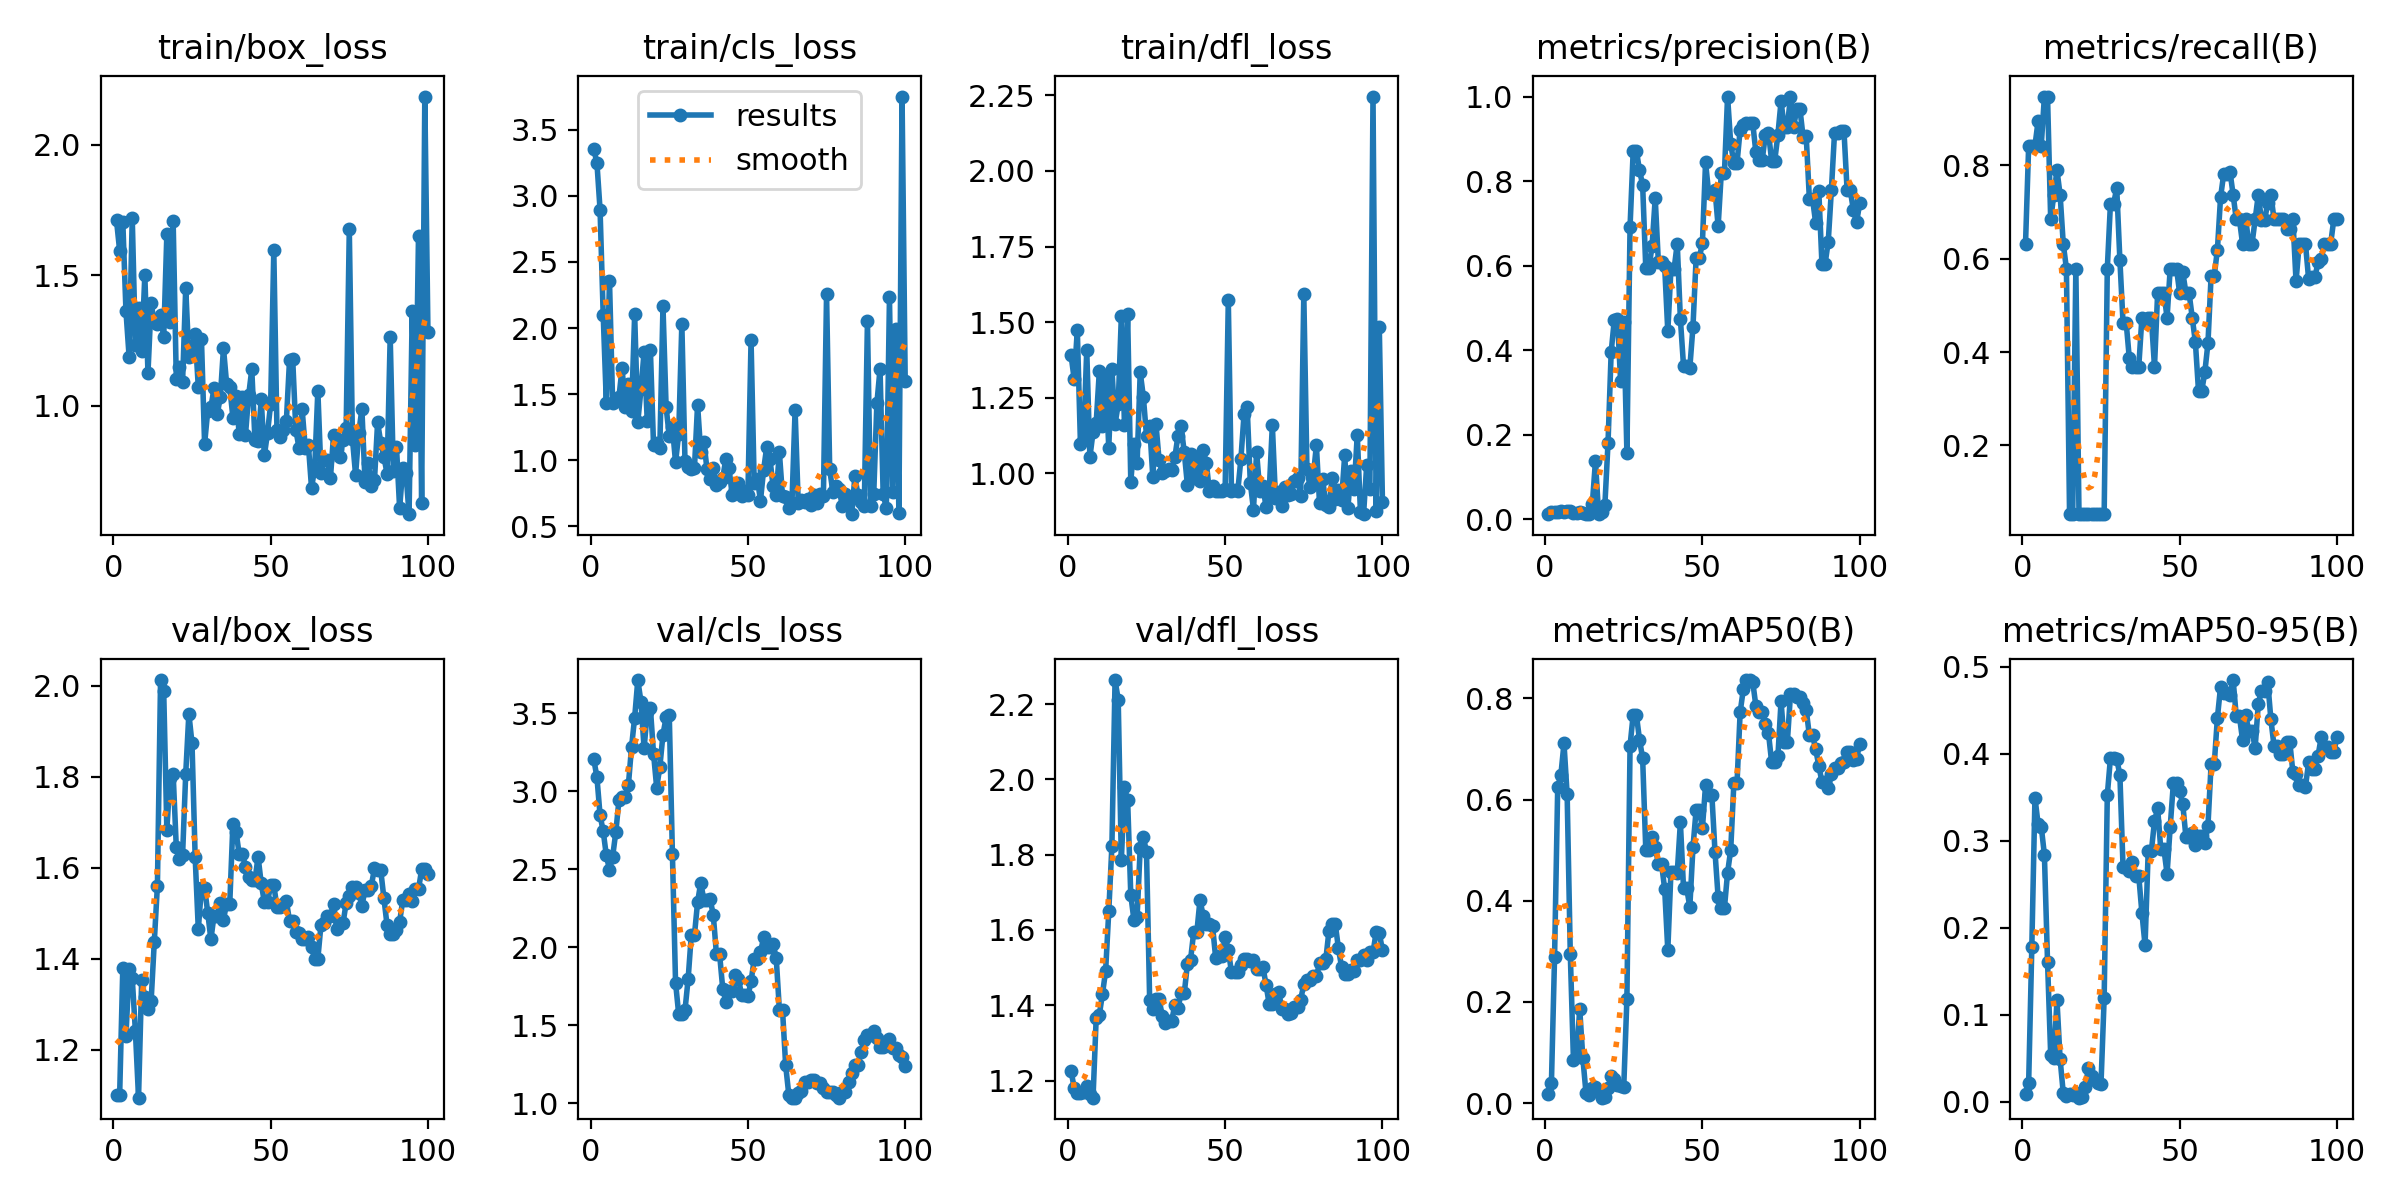

The data file committed next to this chart (first rows):
epoch, time, train/box_loss, train/cls_loss, train/dfl_loss, metrics/precision(B), metrics/recall(B), metrics/mAP50(B), metrics/mAP50-95(B), val/box_loss, val/cls_loss, val/dfl_loss, lr/pg0, lr/pg1, lr/pg2
1, 7.979, 1.71, 3.352, 1.392, 0.01333, 0.6316, 0.01893, 0.00847, 1.1, 3.205, 1.226, 4e-05, 4e-05, 4e-05
2, 14.26, 1.594, 3.25, 1.312, 0.01778, 0.8421, 0.03886, 0.02167, 1.101, 3.091, 1.181, 9.901e-05, 9.901e-05, 9.901e-05
3, 20.52, 1.705, 2.895, 1.473, 0.01778, 0.8421, 0.2883, 0.1774, 1.38, 2.847, 1.167, 0.0001568, 0.0001568, 0.0001568
4, 26.49, 1.363, 2.1, 1.098, 0.01778, 0.8421, 0.6241, 0.3494, 1.23, 2.743, 1.167, 0.0002135, 0.0002135, 0.0002135
5, 32.48, 1.188, 1.435, 1.115, 0.01889, 0.8947, 0.6482, 0.319, 1.377, 2.588, 1.17, 0.0002689, 0.0002689, 0.0002689
6, 38.65, 1.72, 2.358, 1.409, 0.01778, 0.8421, 0.7111, 0.316, 1.357, 2.496, 1.185, 0.0003232, 0.0003232, 0.0003232
7, 44.67, 1.231, 1.434, 1.054, 0.02, 0.9474, 0.6102, 0.2839, 1.241, 2.581, 1.165, 0.0003762, 0.0003762, 0.0003762
8, 50.6, 1.375, 1.456, 1.136, 0.02, 0.9474, 0.2955, 0.1609, 1.095, 2.736, 1.155, 0.0004281, 0.0004281, 0.0004281
9, 56.43, 1.21, 1.475, 1.167, 0.01444, 0.6842, 0.08616, 0.05354, 1.354, 2.941, 1.365, 0.0004788, 0.0004788, 0.0004788
10, 62.24, 1.5, 1.698, 1.338, 0.01556, 0.7368, 0.09379, 0.05015, 1.315, 2.96, 1.374, 0.0005283, 0.0005283, 0.0005283
11, 68.34, 1.126, 1.401, 1.158, 0.01667, 0.7895, 0.1858, 0.1164, 1.29, 2.966, 1.43, 0.0005766, 0.0005766, 0.0005766
12, 74.26, 1.392, 1.58, 1.326, 0.01556, 0.7368, 0.08862, 0.04857, 1.307, 3.037, 1.491, 0.0006238, 0.0006238, 0.0006238
13, 80.25, 1.32, 1.369, 1.085, 0.01333, 0.6316, 0.01978, 0.0097, 1.436, 3.282, 1.65, 0.0006697, 0.0006697, 0.0006697
14, 86.2, 1.311, 2.102, 1.345, 0.01222, 0.5789, 0.01643, 0.0069, 1.561, 3.473, 1.824, 0.0007145, 0.0007145, 0.0007145
15, 92.18, 1.347, 1.291, 1.163, 0.03558, 0.05263, 0.02904, 0.00896, 2.012, 3.713, 2.264, 0.000758, 0.000758, 0.000758
16, 98.15, 1.261, 1.536, 1.229, 0.1376, 0.05263, 0.03113, 0.00761, 1.988, 3.574, 2.212, 0.0008004, 0.0008004, 0.0008004
17, 104.1, 1.657, 1.819, 1.52, 0.01222, 0.5789, 0.02173, 0.00961, 1.683, 3.274, 1.786, 0.0008416, 0.0008416, 0.0008416
18, 109.8, 1.321, 1.299, 1.159, 0.01731, 0.05263, 0.01078, 0.0044, 1.797, 3.508, 1.979, 0.0008816, 0.0008816, 0.0008816
19, 115.6, 1.709, 1.834, 1.526, 0.03434, 0.05263, 0.01197, 0.0053, 1.806, 3.533, 1.944, 0.0009204, 0.0009204, 0.0009204
20, 121.5, 1.103, 1.115, 0.9731, 0.1814, 0.05263, 0.03029, 0.01638, 1.646, 3.241, 1.693, 0.000958, 0.000958, 0.000958
21, 127.4, 1.148, 1.131, 1.098, 0.396, 0.05263, 0.05437, 0.03852, 1.62, 3.023, 1.626, 0.0009945, 0.0009945, 0.0009945
22, 133.2, 1.091, 1.095, 1.034, 0.4722, 0.05263, 0.04781, 0.02888, 1.627, 3.154, 1.633, 0.00103, 0.00103, 0.00103
23, 139.2, 1.451, 2.164, 1.334, 0.475, 0.05263, 0.03532, 0.02508, 1.806, 3.363, 1.819, 0.001064, 0.001064, 0.001064
24, 145.2, 1.186, 1.402, 1.253, 0.3262, 0.05263, 0.0335, 0.02123, 1.938, 3.473, 1.847, 0.001097, 0.001097, 0.001097
25, 151.1, 1.226, 1.184, 1.124, 0.4662, 0.05263, 0.03231, 0.02065, 1.873, 3.492, 1.806, 0.001128, 0.001128, 0.001128
26, 156.9, 1.273, 1.249, 1.157, 0.1567, 0.05263, 0.2066, 0.1187, 1.624, 2.597, 1.413, 0.001159, 0.001159, 0.001159
27, 162.7, 1.07, 0.9854, 0.9895, 0.6925, 0.5789, 0.7065, 0.3524, 1.465, 1.772, 1.391, 0.001188, 0.001188, 0.001188
28, 168.3, 1.256, 1.199, 1.164, 0.872, 0.7181, 0.7679, 0.3951, 1.556, 1.57, 1.415, 0.001216, 0.001216, 0.001216
29, 173.9, 0.8526, 2.032, 1.044, 0.872, 0.7181, 0.7679, 0.3951, 1.556, 1.57, 1.415, 0.001243, 0.001243, 0.001243
30, 179.7, 0.98, 0.9916, 1.003, 0.8262, 0.7511, 0.7187, 0.3939, 1.501, 1.596, 1.372, 0.001269, 0.001269, 0.001269
31, 185.5, 0.9931, 0.9468, 1.009, 0.7907, 0.5972, 0.6814, 0.3754, 1.443, 1.796, 1.352, 0.001294, 0.001294, 0.001294
32, 191.1, 1.067, 0.9323, 1.015, 0.5942, 0.463, 0.5009, 0.27, 1.495, 2.077, 1.358, 0.001317, 0.001317, 0.001317
33, 196.7, 0.966, 0.9389, 1.012, 0.5942, 0.463, 0.5009, 0.27, 1.495, 2.077, 1.358, 0.001339, 0.001339, 0.001339
34, 202.4, 1.033, 1.42, 1.053, 0.6467, 0.3863, 0.5268, 0.2646, 1.523, 2.288, 1.401, 0.001347, 0.001347, 0.001347
35, 208, 1.221, 1.062, 1.125, 0.7595, 0.3684, 0.5057, 0.2756, 1.486, 2.412, 1.393, 0.001327, 0.001327, 0.001327
36, 213.7, 1.084, 1.141, 1.156, 0.6082, 0.3684, 0.4733, 0.2593, 1.521, 2.304, 1.431, 0.001307, 0.001307, 0.001307
37, 219.3, 1.07, 0.9311, 1.07, 0.6082, 0.3684, 0.4733, 0.2593, 1.521, 2.304, 1.431, 0.001287, 0.001287, 0.001287
38, 225, 0.9542, 0.8613, 0.962, 0.5986, 0.4737, 0.4237, 0.2169, 1.697, 2.308, 1.509, 0.001267, 0.001267, 0.001267
39, 230.7, 1.037, 0.9446, 1.064, 0.4444, 0.4634, 0.3019, 0.1797, 1.679, 2.204, 1.521, 0.001248, 0.001248, 0.001248
40, 236.3, 0.8898, 0.8143, 0.9862, 0.5923, 0.4737, 0.4577, 0.2877, 1.629, 1.954, 1.594, 0.001228, 0.001228, 0.001228
41, 241.9, 1.031, 0.8382, 1.047, 0.5923, 0.4737, 0.4577, 0.2877, 1.629, 1.954, 1.594, 0.001208, 0.001208, 0.001208
42, 247.6, 0.8884, 0.8671, 0.9743, 0.6523, 0.3684, 0.4549, 0.3221, 1.603, 1.733, 1.68, 0.001188, 0.001188, 0.001188
43, 253.2, 1.039, 1.013, 1.077, 0.4738, 0.5263, 0.5547, 0.3371, 1.58, 1.65, 1.638, 0.001168, 0.001168, 0.001168
44, 259, 1.139, 0.9403, 1.036, 0.3627, 0.5263, 0.4247, 0.2901, 1.572, 1.721, 1.617, 0.001149, 0.001149, 0.001149
45, 264.6, 0.8699, 0.7389, 0.9406, 0.3627, 0.5263, 0.4247, 0.2901, 1.572, 1.721, 1.617, 0.001129, 0.001129, 0.001129
46, 270.2, 0.8633, 0.7754, 0.9586, 0.3585, 0.4737, 0.3879, 0.2618, 1.624, 1.821, 1.609, 0.001109, 0.001109, 0.001109
47, 275.9, 1.024, 0.8314, 0.9428, 0.4556, 0.5789, 0.5054, 0.3161, 1.566, 1.797, 1.525, 0.001089, 0.001089, 0.001089
48, 281.5, 0.8088, 0.7265, 0.9433, 0.6171, 0.5789, 0.5794, 0.3659, 1.524, 1.692, 1.532, 0.001069, 0.001069, 0.001069
49, 287.3, 0.8957, 0.7658, 0.9409, 0.6171, 0.5789, 0.5794, 0.3659, 1.524, 1.692, 1.532, 0.00105, 0.00105, 0.00105
50, 292.9, 1.006, 0.7396, 0.9493, 0.654, 0.5263, 0.543, 0.3569, 1.562, 1.684, 1.581, 0.00103, 0.00103, 0.00103
51, 298.8, 1.595, 1.908, 1.572, 0.8441, 0.5705, 0.6282, 0.3417, 1.562, 1.782, 1.547, 0.00101, 0.00101, 0.00101
52, 304.4, 0.9056, 0.8265, 0.9435, 0.771, 0.5263, 0.6099, 0.3037, 1.513, 1.922, 1.488, 0.0009902, 0.0009902, 0.0009902
53, 310.1, 0.8813, 0.8585, 0.9461, 0.771, 0.5263, 0.6099, 0.3037, 1.513, 1.922, 1.488, 0.0009704, 0.0009704, 0.0009704
54, 315.9, 0.9051, 0.6957, 0.9405, 0.7795, 0.4737, 0.497, 0.3085, 1.521, 1.967, 1.488, 0.0009506, 0.0009506, 0.0009506
55, 321.7, 0.9426, 0.9299, 1.048, 0.6929, 0.421, 0.4067, 0.2945, 1.526, 2.063, 1.506, 0.0009308, 0.0009308, 0.0009308
56, 327.6, 1.174, 1.104, 1.195, 0.8188, 0.3158, 0.3856, 0.3049, 1.484, 2, 1.523, 0.000911, 0.000911, 0.000911
57, 333.2, 1.18, 1.012, 1.218, 0.8188, 0.3158, 0.3856, 0.3049, 1.484, 2, 1.523, 0.0008912, 0.0008912, 0.0008912
58, 338.9, 0.9072, 0.8044, 0.9693, 1, 0.3568, 0.4554, 0.2969, 1.458, 2.021, 1.519, 0.0008714, 0.0008714, 0.0008714
59, 344.6, 0.8388, 0.7408, 0.8808, 0.8884, 0.4192, 0.5005, 0.3174, 1.457, 1.931, 1.52, 0.0008516, 0.0008516, 0.0008516
60, 350.4, 0.9864, 1.063, 1.07, 0.8424, 0.5635, 0.6319, 0.388, 1.443, 1.599, 1.495, 0.0008318, 0.0008318, 0.0008318
... 40 more rows
